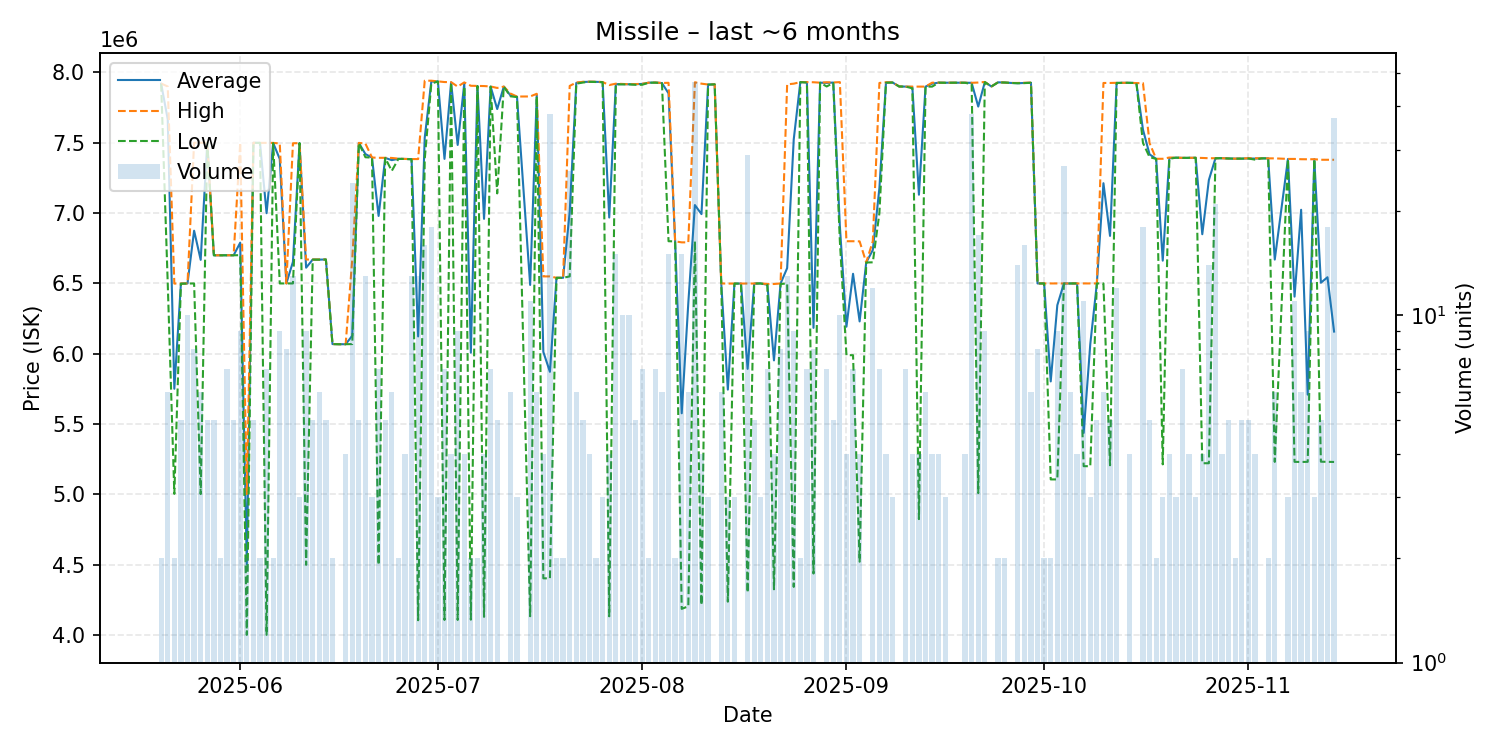

Data behind this chart, as committed beside it:
date, average, highest, lowest, order_count, volume
2025-05-20, 7919500, 7921000, 7918000, 2, 2
2025-05-21, 7666667, 7900000, 6500000, 2, 6
2025-05-22, 5751500, 6499000, 5004000, 2, 2
2025-05-23, 6498800, 6499000, 6498000, 5, 5
2025-05-24, 6499900, 6500000, 6499000, 10, 10
2025-05-25, 6874875, 7500000, 6500000, 5, 8
2025-05-26, 6667667, 7500000, 5003000, 6, 6
2025-05-27, 7500000, 7500000, 7500000, 3, 5
2025-05-28, 6700000, 6700000, 6700000, 4, 5
2025-05-29, 6700000, 6700000, 6700000, 2, 2
2025-05-30, 6700000, 6700000, 6700000, 7, 7
2025-05-31, 6700600, 6701000, 6700000, 4, 5
2025-06-01, 6789667, 7500000, 6701000, 9, 9
2025-06-02, 4502500, 5003000, 4002000, 2, 2
2025-06-03, 7499600, 7500000, 7499000, 5, 5
2025-06-04, 7499000, 7499000, 7499000, 2, 2
2025-06-05, 6999286, 7499000, 4002000, 7, 7
2025-06-06, 7498500, 7499000, 7498000, 2, 2
2025-06-07, 7384667, 7495000, 6500000, 9, 9
2025-06-08, 6500000, 6500000, 6500000, 7, 8
2025-06-09, 6653308, 7496500, 6500000, 4, 13
2025-06-10, 7497000, 7497000, 7497000, 3, 3
2025-06-11, 6611889, 6670000, 4500000, 9, 9
2025-06-12, 6669600, 6670000, 6669000, 5, 5
2025-06-13, 6669333, 6670000, 6669000, 6, 6
2025-06-14, 6670000, 6670000, 6670000, 3, 5
2025-06-15, 6069000, 6069000, 6069000, 2, 2
2025-06-16, 6068000, 6068000, 6068000, 1, 1
2025-06-17, 6068000, 6068000, 6068000, 4, 4
2025-06-18, 6128375, 6670000, 6069000, 8, 24
2025-06-19, 7498400, 7499000, 7498000, 5, 5
2025-06-20, 7419615, 7494000, 7397000, 10, 13
2025-06-21, 7394333, 7395000, 7394000, 3, 3
2025-06-22, 6979714, 7393000, 4500000, 7, 7
2025-06-23, 7392400, 7393000, 7392000, 5, 5
2025-06-24, 7376333, 7392000, 7300000, 3, 6
2025-06-25, 7386000, 7387000, 7385000, 2, 2
2025-06-26, 7385000, 7385000, 7385000, 4, 4
2025-06-27, 7383615, 7384000, 7382000, 3, 13
2025-06-28, 6123385, 7384000, 4106000, 8, 13
2025-06-29, 7536438, 7941000, 7384000, 8, 16
2025-06-30, 7935056, 7941000, 7920000, 6, 18
2025-07-01, 7936000, 7936000, 7936000, 3, 3
2025-07-02, 7385286, 7931500, 4108000, 7, 7
2025-07-03, 7928750, 7931000, 7928000, 4, 4
2025-07-04, 7484333, 7899000, 4108000, 9, 9
2025-07-05, 7921750, 7929000, 7900000, 3, 4
2025-07-06, 6007500, 7905000, 4110000, 2, 2
2025-07-07, 7903500, 7904000, 7903000, 2, 2
2025-07-08, 6959000, 7903000, 4130000, 4, 4
2025-07-09, 7899143, 7900000, 7899000, 5, 7
2025-07-10, 7739600, 7889500, 7140000, 4, 5
2025-07-11, 7899000, 7899000, 7899000, 1, 1
2025-07-12, 7836667, 7850000, 7830000, 5, 6
2025-07-13, 7827333, 7828500, 7825000, 3, 3
2025-07-15, 6489273, 7829000, 4134500, 11, 11
2025-07-16, 7838500, 7848000, 7829000, 4, 6
2025-07-17, 6013250, 6550000, 4404000, 4, 4
2025-07-18, 5871684, 6550000, 4404000, 13, 38
2025-07-19, 6540000, 6540000, 6540000, 2, 2
... 116 more rows
